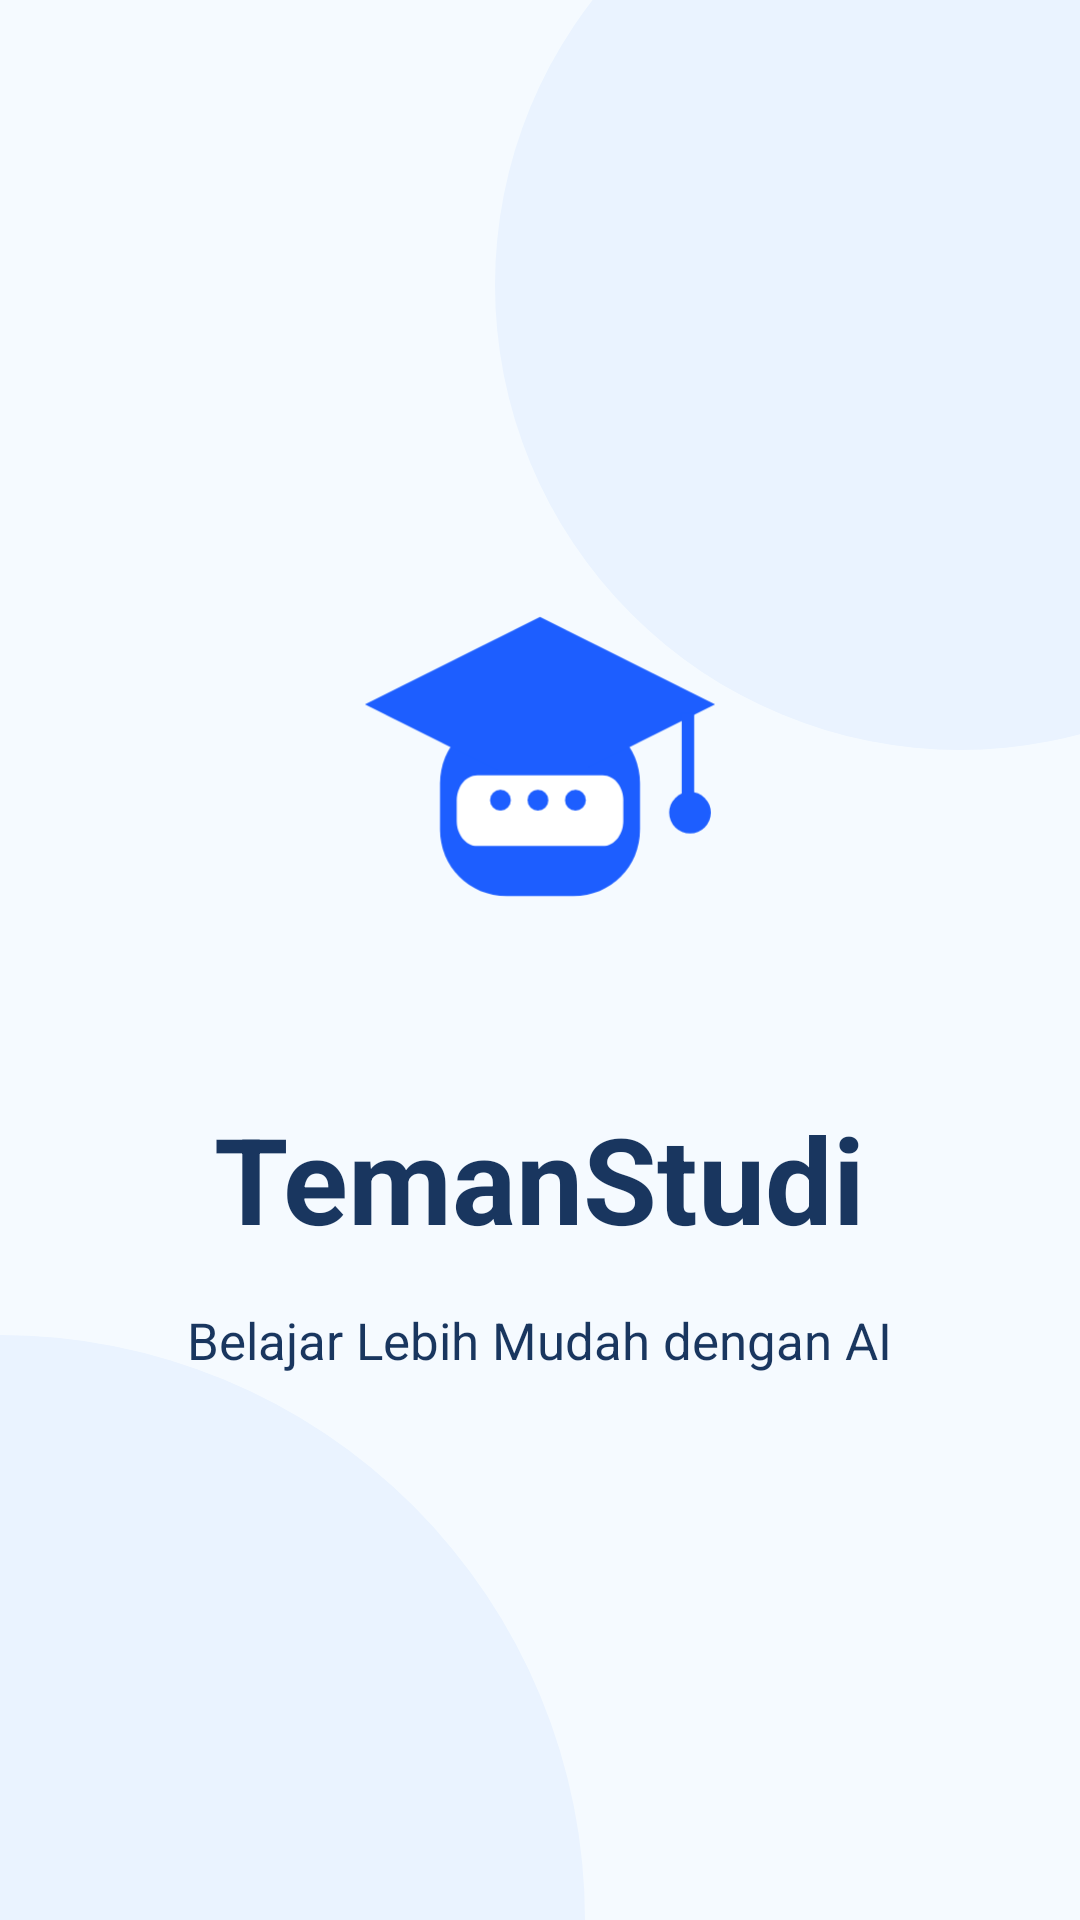

This screen was rendered from an Android layout file. Write that file and the resources it references.
<!-- AndroidManifest.xml: activity theme Theme.App.SplashScreen -->
<!-- res/layout/activity_main.xml -->
<?xml version="1.0" encoding="utf-8"?>
<FrameLayout xmlns:android="http://schemas.android.com/apk/res/android"
    android:layout_width="match_parent"
    android:layout_height="match_parent"
    android:background="#F5FAFF">

    
    <View
        android:layout_width="310dp"
        android:layout_height="310dp"
        android:layout_gravity="top|end"
        android:translationX="115dp"
        android:translationY="-60dp"
        android:background="@drawable/splash_circle" />

    
    <View
        android:layout_width="390dp"
        android:layout_height="390dp"
        android:layout_gravity="bottom|start"
        android:translationX="-195dp"
        android:translationY="195dp"
        android:background="@drawable/splash_circle" />

    
    <LinearLayout
        android:layout_width="match_parent"
        android:layout_height="match_parent"
        android:orientation="vertical"
        android:gravity="center"
        android:padding="24dp">

        <ImageView
            android:layout_width="150dp"
            android:layout_height="150dp"
            android:contentDescription="Logo TemanStudi"
            android:scaleType="fitCenter"
            android:src="@drawable/splash_logo" />

        <TextView
            android:layout_width="wrap_content"
            android:layout_height="wrap_content"
            android:layout_marginTop="34dp"
            android:fontFamily="sans"
            android:gravity="center"
            android:text="TemanStudi"
            android:textColor="#19365F"
            android:textSize="40sp"
            android:textStyle="bold" />

        <TextView
            android:layout_width="wrap_content"
            android:layout_height="wrap_content"
            android:layout_marginTop="16dp"
            android:fontFamily="sans"
            android:gravity="center"
            android:text="Belajar Lebih Mudah dengan AI"
            android:textColor="#19365F"
            android:textSize="17sp" />

    </LinearLayout>

</FrameLayout>
<!-- resources referenced by this layout -->
<resources>
  <!-- drawable splash_circle (drawable) -->
  <?xml version="1.0" encoding="utf-8"?>
  <shape xmlns:android="http://schemas.android.com/apk/res/android"
      android:shape="oval">
  
      <solid android:color="#EAF3FF" />
  
  </shape>
  <!-- drawable splash_logo (drawable) -->
  <?xml version="1.0" encoding="utf-8"?>
  <vector xmlns:android="http://schemas.android.com/apk/res/android"
      android:width="108dp"
      android:height="108dp"
      android:viewportWidth="108"
      android:viewportHeight="108">
  
      
      <path
          android:fillColor="#1D5EFF"
          android:pathData="M30,57 C30,48 37,41 46,41 L62,41 C71,41 78,48 78,57 L78,68 C78,77 71,84 62,84 L46,84 C37,84 30,77 30,68 Z" />
  
      
      <path
          android:fillColor="#1D5EFF"
          android:pathData="M12,38 L54,17 L96,38 L54,59 Z" />
  
      
      <path
          android:fillColor="#1D5EFF"
          android:pathData="M88,40 L91,40 L91,62 L88,62 Z" />
  
      <path
          android:fillColor="#1D5EFF"
          android:pathData="M85,64 A5,5 0,1 0,95 64 A5,5 0,1 0,85 64" />
  
      
      <path
          android:fillColor="#FFFFFF"
          android:pathData="M39,55 L69,55 C72,55 74,58 74,61 L74,66 C74,69 72,72 69,72 L39,72 C36,72 34,69 34,66 L34,61 C34,58 36,55 39,55 Z" />
  
      
      <path
          android:fillColor="#1D5EFF"
          android:pathData="M42,61 A2.5,2.5 0,1 0,47 61 A2.5,2.5 0,1 0,42 61" />
  
      <path
          android:fillColor="#1D5EFF"
          android:pathData="M51,61 A2.5,2.5 0,1 0,56 61 A2.5,2.5 0,1 0,51 61" />
  
      <path
          android:fillColor="#1D5EFF"
          android:pathData="M60,61 A2.5,2.5 0,1 0,65 61 A2.5,2.5 0,1 0,60 61" />
  
  </vector>
  <style name="Theme.App.SplashScreen" parent="Theme.SplashScreen">
          <item name="windowSplashScreenBackground">#F5FAFF</item>
          <item name="windowSplashScreenAnimatedIcon">@drawable/splash_transparent</item>
          <item name="postSplashScreenTheme">@style/Theme.TemanStudi</item>
      </style>
  <!-- drawable splash_transparent (drawable) -->
  <?xml version="1.0" encoding="utf-8"?>
  <shape xmlns:android="http://schemas.android.com/apk/res/android"
      android:shape="rectangle">
      <solid android:color="#F5FAFF" />
      <size
          android:width="108dp"
          android:height="108dp" />
  </shape>
  <style name="Theme.TemanStudi" parent="Base.Theme.TemanStudi" />
  <style name="Base.Theme.TemanStudi" parent="Theme.Material3.DayNight.NoActionBar">
  
          <item name="colorPrimary">#1D5EFF</item>
          <item name="colorOnPrimary">#FFFFFF</item>
  
          <item name="android:statusBarColor">#F5FAFF</item>
          <item name="android:navigationBarColor">#F5FAFF</item>
          <item name="android:windowLightStatusBar">true</item>
  
      </style>
</resources>
